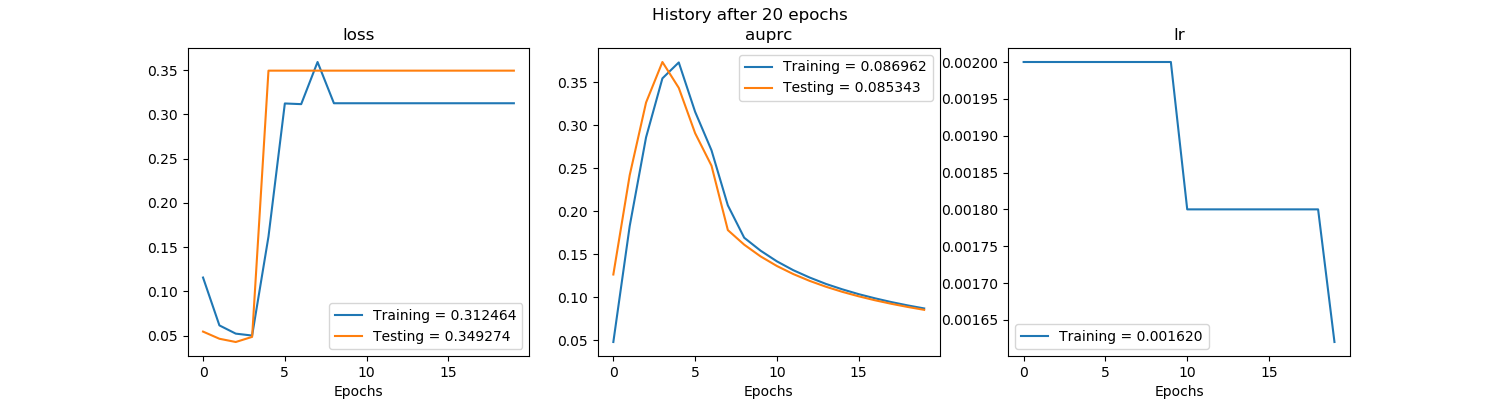

Source data for this figure (header and first rows):
, val_loss, val_auprc, loss, auprc, lr
0, 0.0546, 0.1264, 0.1156, 0.04795, 0.002
1, 0.04651, 0.2418, 0.0616, 0.1826, 0.002
2, 0.04285, 0.3262, 0.05229, 0.2858, 0.002
3, 0.04863, 0.3734, 0.05014, 0.3543, 0.002
4, 0.3493, 0.3433, 0.1619, 0.3728, 0.002
5, 0.3493, 0.2906, 0.3122, 0.3154, 0.002
6, 0.3493, 0.2529, 0.3115, 0.2707, 0.002
7, 0.3493, 0.178, 0.359, 0.2067, 0.002
8, 0.3493, 0.161, 0.3125, 0.1691, 0.002
9, 0.3493, 0.1474, 0.3125, 0.1541, 0.002
10, 0.3493, 0.1363, 0.3125, 0.1417, 0.0018
11, 0.3493, 0.1269, 0.3125, 0.1314, 0.0018
12, 0.3493, 0.119, 0.3125, 0.1229, 0.0018
13, 0.3493, 0.1122, 0.3125, 0.1154, 0.0018
14, 0.3493, 0.1062, 0.3125, 0.1091, 0.0018
15, 0.3493, 0.101, 0.3125, 0.1035, 0.0018
16, 0.3493, 0.09643, 0.3125, 0.09869, 0.0018
17, 0.3493, 0.09233, 0.3125, 0.09432, 0.0018
18, 0.3493, 0.08866, 0.3125, 0.09046, 0.0018
19, 0.3493, 0.08534, 0.3125, 0.08696, 0.00162
